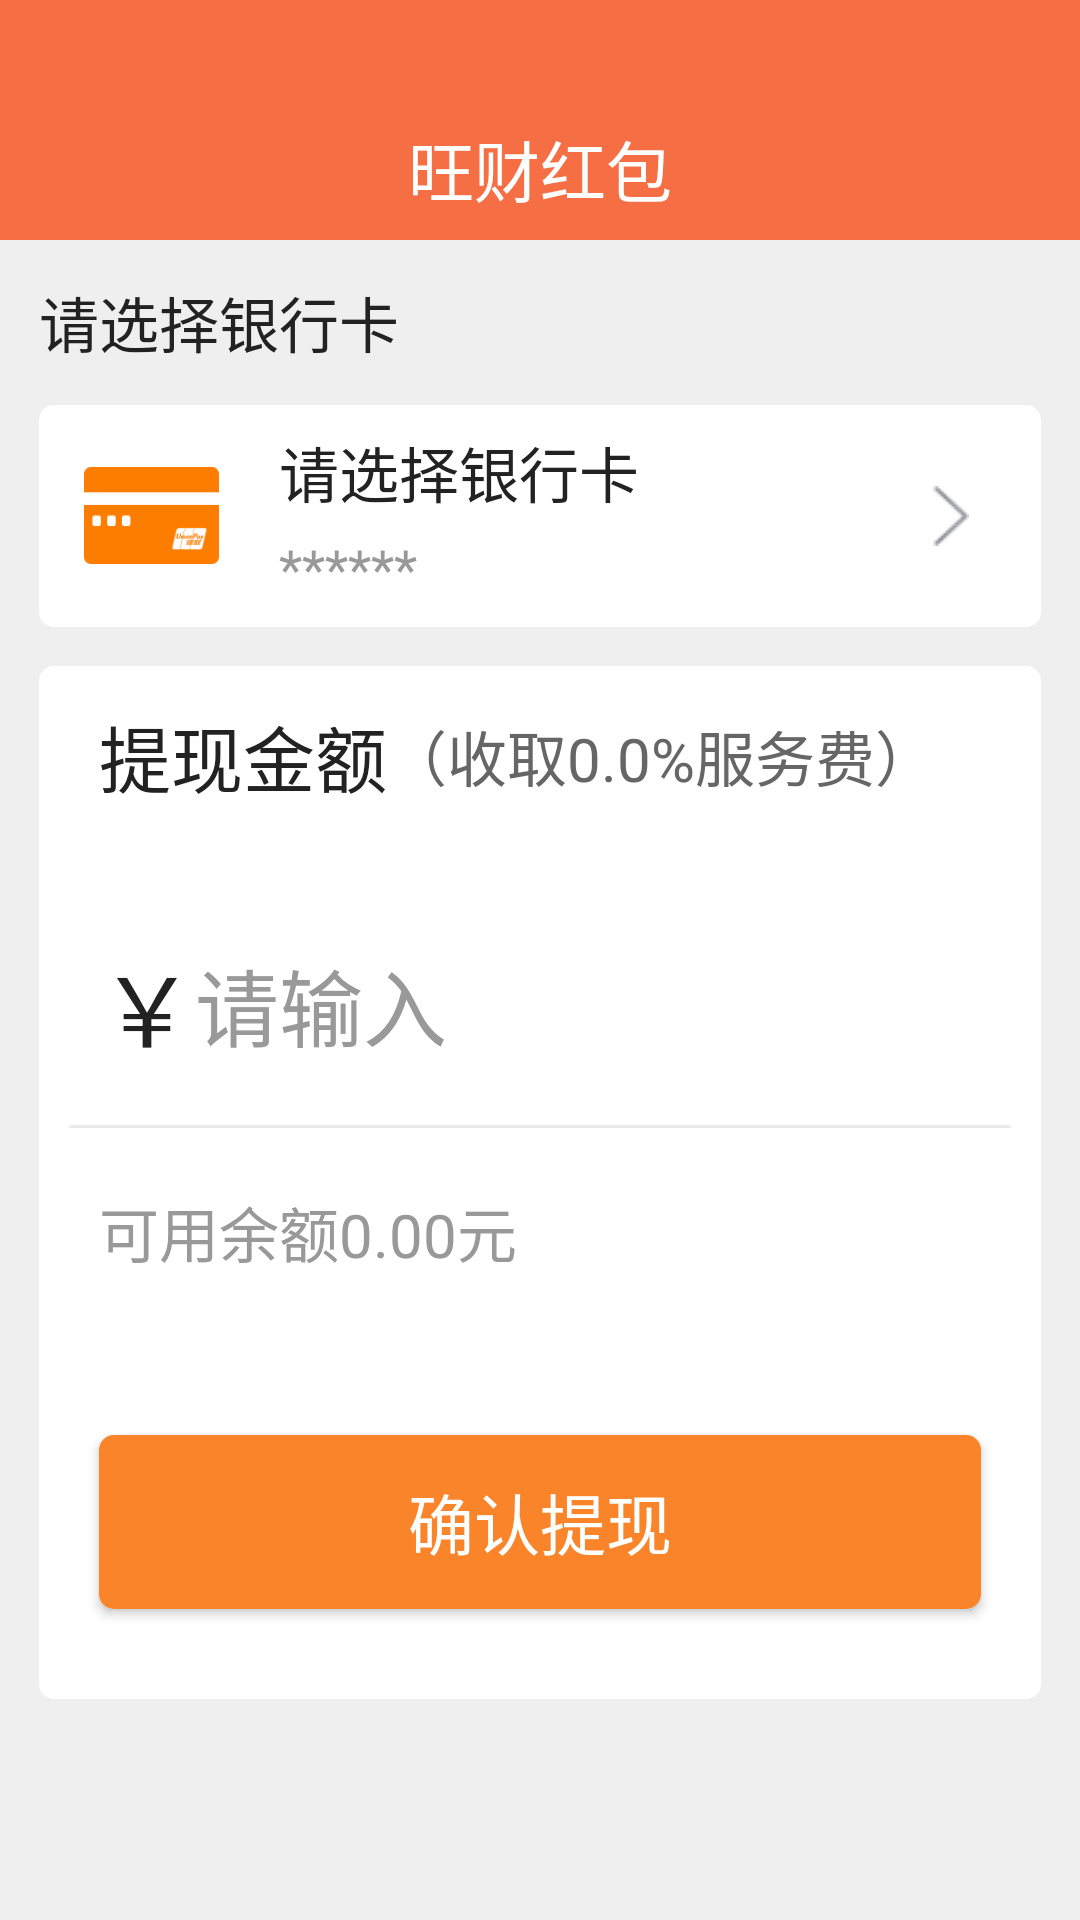

Here is an Android app screen rendered from its layout file. Give the layout XML and the strings, colors and styles it references.
<!-- AndroidManifest.xml: application theme AppTheme -->
<!-- res/layout/activity_withdraw_old.xml -->
<?xml version="1.0" encoding="utf-8"?>
<LinearLayout xmlns:android="http://schemas.android.com/apk/res/android"
    style="@style/base_form">

    

    <include layout="@layout/form_head" />

    <TextView
        android:layout_width="wrap_content"
        android:layout_height="@dimen/dp55"
        android:layout_marginStart="@dimen/dp13"
        android:gravity="center_vertical"
        android:text="请选择银行卡"
        android:textColor="#222222"
        android:textSize="@dimen/sp20" />


    <LinearLayout
        android:id="@+id/ll_select_bank"
        android:layout_width="match_parent"
        android:layout_height="@dimen/dp74"
        android:layout_marginEnd="@dimen/dp13"
        android:layout_marginStart="@dimen/dp13"
        android:background="@drawable/shape_dialog"
        android:gravity="center_vertical">

        <ImageView
            android:id="@+id/img_bank"
            android:layout_width="@dimen/dp45"
            android:layout_height="@dimen/dp45"
            android:layout_marginStart="@dimen/dp15"
            android:src="@mipmap/icon_bank_card" />

        <LinearLayout
            android:layout_width="0dp"
            android:layout_height="match_parent"
            android:layout_weight="1"
            android:gravity="center_vertical"
            android:orientation="vertical">

            <TextView
                android:id="@+id/tv_bank"
                android:layout_width="wrap_content"
                android:layout_height="wrap_content"
                android:layout_marginStart="@dimen/dp20"
                android:gravity="center_vertical"
                android:text="请选择银行卡"
                android:textColor="#222222"
                android:textSize="@dimen/sp20" />

            <TextView
                android:id="@+id/tv_bank_card"
                android:layout_width="wrap_content"
                android:layout_height="wrap_content"
                android:layout_marginStart="@dimen/dp20"
                android:layout_marginTop="@dimen/dp5"
                android:gravity="center_vertical"
                android:text="@string/default_pwd"
                android:textColor="#999999"
                android:textSize="@dimen/sp18" />


        </LinearLayout>

        <ImageView
            android:layout_width="@dimen/dp20"
            android:layout_height="@dimen/dp20"
            android:layout_marginEnd="@dimen/dp20"
            android:src="@mipmap/icon_right" />

    </LinearLayout>


    <LinearLayout
        android:layout_width="match_parent"
        android:layout_height="wrap_content"
        android:layout_marginEnd="@dimen/dp13"
        android:layout_marginStart="@dimen/dp13"
        android:layout_marginTop="@dimen/dp13"
        android:background="@drawable/shape_dialog"
        android:orientation="vertical">

        <LinearLayout
            android:layout_width="match_parent"
            android:layout_height="@dimen/dp60"
            android:gravity="center_vertical">


            <TextView
                android:layout_width="wrap_content"
                android:layout_height="wrap_content"
                android:layout_marginStart="@dimen/dp20"
                android:text="提现金额"
                android:textColor="#222222"
                android:textSize="@dimen/sp24" />

            <TextView
                android:id="@+id/tv_withdrawRate"
                android:layout_width="wrap_content"
                android:layout_height="wrap_content"
                android:text="（收取0.0%服务费）"
                android:textColor="@color/text_content"
                android:textSize="@dimen/sp20" />

        </LinearLayout>

        <LinearLayout
            android:layout_width="match_parent"
            android:layout_height="@dimen/dp80"
            android:layout_marginStart="@dimen/dp20"
            android:layout_marginTop="@dimen/dp13">

            <TextView
                android:layout_width="wrap_content"
                android:layout_height="match_parent"
                android:gravity="center"
                android:text="￥"
                android:textColor="#222222"
                android:textSize="@dimen/sp32" />

            <EditText
                android:id="@+id/et_price"
                android:layout_width="0dp"
                android:layout_height="match_parent"
                android:layout_gravity="center"
                android:layout_weight="1"
                android:background="@null"
                android:hint="@string/hint_edit"
                android:inputType="number"
                android:textColor="#222222"
                android:textColorHint="@color/text_hint"
                android:textSize="@dimen/sp28" />
        </LinearLayout>

        <View style="@style/view_line_short" />

        <LinearLayout
            android:layout_width="match_parent"
            android:layout_height="wrap_content"
            android:layout_marginTop="@dimen/dp20">

            <TextView
                android:id="@+id/tv_account"
                android:layout_width="0dp"
                android:layout_height="wrap_content"
                android:layout_marginStart="@dimen/dp20"
                android:layout_weight="1"
                android:gravity="center_vertical"
                android:text="可用余额0.00元"
                android:textColor="#999999"
                android:textSize="@dimen/sp20" />

            <TextView
                android:id="@+id/tv_txRatePrcie"
                android:layout_width="wrap_content"
                android:layout_height="wrap_content"
                android:layout_marginEnd="@dimen/dp13"
                android:layout_marginStart="@dimen/dp20"
                android:gravity="center_vertical"
                android:textColor="@color/btn_normal"
                android:textSize="@dimen/sp20" />
        </LinearLayout>


        <Button
            android:id="@+id/btn_ok"
            style="@style/btn_ok"
            android:layout_marginBottom="@dimen/dp30"
            android:layout_marginEnd="@dimen/dp20"
            android:layout_marginStart="@dimen/dp20"
            android:layout_marginTop="@dimen/dp53"
            android:text="@string/withdraw_ok" />

    </LinearLayout>


    <LinearLayout
        android:layout_width="match_parent"
        android:layout_height="wrap_content"
        android:layout_marginEnd="@dimen/dp13"
        android:layout_marginStart="@dimen/dp13"
        android:layout_marginTop="@dimen/dp20"
        android:gravity="center_vertical"
        android:visibility="invisible">

        <ImageView
            android:layout_width="@dimen/dp25"
            android:layout_height="@dimen/dp25"
            android:src="@mipmap/icon_ul" />

        <TextView
            android:layout_width="wrap_content"
            android:layout_height="wrap_content"
            android:layout_marginStart="@dimen/dp13"
            android:text="两小时内到账"
            android:textColor="#666666"
            android:textSize="@dimen/sp20" />

    </LinearLayout>


</LinearLayout>
<!-- res/layout/form_head.xml (included above) -->
<?xml version="1.0" encoding="utf-8"?>
<RelativeLayout xmlns:android="http://schemas.android.com/apk/res/android"
    android:id="@+id/rl_head"
    style="@style/form_title_layout"
    android:layout_height="wrap_content">

    <RelativeLayout style="@style/form_title_layout">

        <TextView
            android:id="@+id/tv_form_title"
            style="@style/form_title" />

        <ImageButton
            android:id="@+id/btn_back"
            android:layout_width="@dimen/dp50"
            android:layout_height="@dimen/dp50"
            android:layout_marginTop="@dimen/dp25"
            android:background="@null"
            android:contentDescription="@string/app_name"
            android:padding="@dimen/dp10"
            android:scaleType="fitCenter"
            android:src="@mipmap/icon_back"
            android:visibility="gone" />

        <LinearLayout
            android:id="@+id/ll_menu"
            android:layout_width="wrap_content"
            android:layout_height="match_parent"
            android:layout_alignParentRight="true"
            android:layout_marginTop="@dimen/dp25"
            android:gravity="center"
            android:visibility="gone">

            <ImageView
                android:id="@+id/img_menu"
                android:layout_width="@dimen/dp30"
                android:layout_height="@dimen/dp30"
                android:layout_marginStart="@dimen/dp13"
                android:src="@mipmap/icon_add_bank"
                android:visibility="gone" />

            
            <TextView
                android:id="@+id/tv_menu"
                style="@style/form_select_text"
                android:layout_marginEnd="@dimen/dp13" />
        </LinearLayout>

    </RelativeLayout>

</RelativeLayout>
<!-- resources referenced by this layout -->
<resources>
  <color name="btn_normal">#fa842a</color>
  <color name="text_content">#666666</color>
  <color name="text_hint">#999999</color>
  <dimen name="dp10">10dp</dimen>
  <dimen name="dp13">13dp</dimen>
  <dimen name="dp15">15dp</dimen>
  <dimen name="dp20">20dp</dimen>
  <dimen name="dp25">25dp</dimen>
  <dimen name="dp30">30dp</dimen>
  <dimen name="dp45">45dp</dimen>
  <dimen name="dp5">5dp</dimen>
  <dimen name="dp50">50dp</dimen>
  <dimen name="dp53">53dp</dimen>
  <dimen name="dp55">55dp</dimen>
  <dimen name="dp60">60dp</dimen>
  <dimen name="dp74">74dp</dimen>
  <dimen name="dp80">80dp</dimen>
  <dimen name="sp18">18sp</dimen>
  <dimen name="sp20">20sp</dimen>
  <dimen name="sp24">24sp</dimen>
  <dimen name="sp28">28sp</dimen>
  <dimen name="sp32">32sp</dimen>
  <!-- drawable shape_dialog (drawable) -->
  <?xml version="1.0" encoding="utf-8"?>
  <shape xmlns:android="http://schemas.android.com/apk/res/android" >
  
      <corners android:radius="@dimen/dp5" />
  
      <solid android:color="@color/white" />
  
  </shape>
  <string name="app_name">旺财红包</string>
  <string name="default_pwd">******</string>
  <string name="hint_edit">请输入</string>
  <string name="withdraw_ok">确认提现</string>
  <style name="base_form">
          <item name="android:layout_width">match_parent</item>
          <item name="android:layout_height">match_parent</item>
          <item name="android:background">@color/bg_form</item>
          <item name="android:orientation">vertical</item>
      </style>
  <style name="btn_ok">
          <item name="android:layout_width">match_parent</item>
          <item name="android:layout_height">@dimen/dp58</item>
          <item name="android:background">@drawable/shape_btn</item>
          <item name="android:text">@string/btn_ok</item>
          <item name="android:textColor">@color/white</item>
          <item name="android:textSize">@dimen/sp22</item>
      </style>
  <style name="form_title_layout">
          <item name="android:layout_width">match_parent</item>
          <item name="android:layout_height">@dimen/dp80</item>
          <item name="android:background">@color/bg_form_head</item>
      </style>
  <style name="view_line_short" parent="view_line">
          <item name="android:layout_marginLeft">10dp</item>
          <item name="android:layout_marginRight">10dp</item>
      </style>
  <style name="AppTheme" parent="Theme.AppCompat.NoActionBar">
          
          
          <item name="colorPrimary">@color/read_dialog_bg</item>
          <item name="colorPrimaryDark">@color/read_dialog_bg</item>
          
          <item name="colorAccent">@color/colorAccent</item>
          <item name="actionMenuTextAppearance">@style/MenuTextStyle</item>
      </style>
  <color name="white">#ffffff</color>
  <color name="bg_form">#efefef</color>
  <dimen name="dp58">58dp</dimen>
  <!-- drawable shape_btn (drawable) -->
  <?xml version="1.0" encoding="utf-8"?>
  <shape xmlns:android="http://schemas.android.com/apk/res/android" >
  
      
  
      <corners android:radius="@dimen/dp5" />
  
      <solid android:color="@color/btn_normal" />
  
  </shape>
  <string name="btn_ok">确定</string>
  <dimen name="sp22">22sp</dimen>
  <string name="select_title">筛选</string>
  <dimen name="dp40">40dp</dimen>
  <color name="bg_form_head">#f66e44</color>
  <style name="view_line">
          <item name="android:layout_width">match_parent</item>
          <item name="android:layout_height">@dimen/dp1</item>
          <item name="android:background">@color/devider_color</item>
      </style>
  <color name="read_dialog_bg">#2C2C2C</color>
  <color name="colorAccent">#E25754</color>
  <style name="MenuTextStyle">
          <item name="android:textColor">@android:color/white</item>
          <item name="android:textSize">18sp</item>
      </style>
  <dimen name="dp1">1dp</dimen>
  <color name="devider_color">#ebebeb</color>
</resources>
